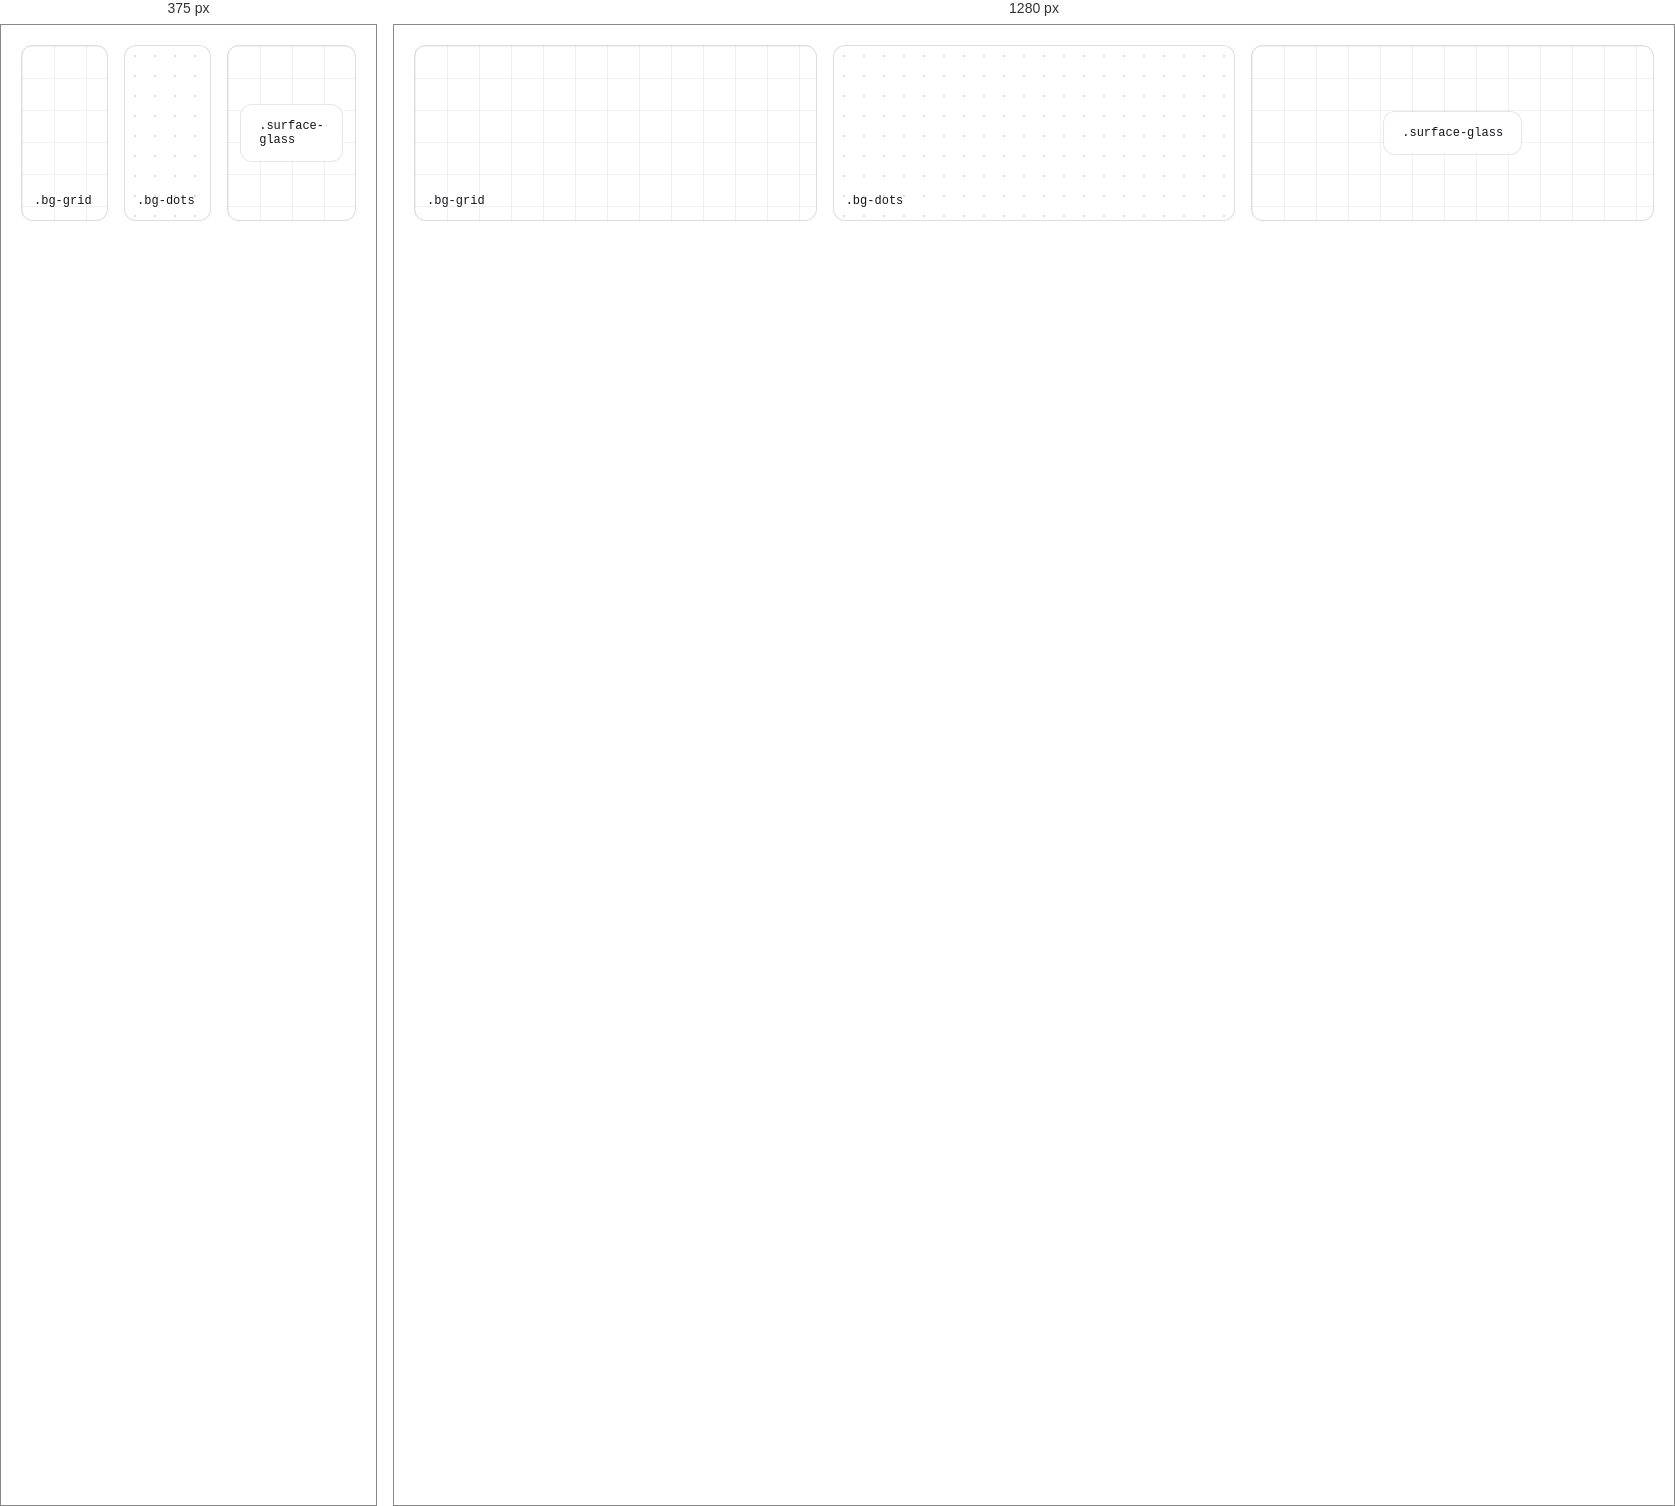
Rendered at 375 px and 1280 px, left to right.

<!-- file: glass-patterns.card.html -->
<!-- @dsCard group="Elevation" viewport="700x220" name="Glass & patterns" subtitle="Glass for navbar, dropdown, modal only. Grid and dots for hero backgrounds" -->
<!DOCTYPE html><html><head><meta charset="UTF-8"><link rel="stylesheet" href="../styles.css"><style>body{margin:0;padding:20px;font-family:var(--font-body)}.row{display:flex;gap:16px}.p{flex:1;height:150px;border-radius:12px;border:1px solid var(--color-surface-border);display:flex;align-items:flex-end;padding:12px;font-family:var(--font-mono);font-size:12px}</style></head>
<body><div class="row">
<div class="p bg-grid">.bg-grid</div>
<div class="p bg-dots">.bg-dots</div>
<div class="p bg-grid" style="align-items:center;justify-content:center"><div class="surface-glass" style="padding:14px 18px;border-radius:12px;font-family:var(--font-mono);font-size:12px">.surface-glass</div></div>
</div></body></html>

/* @media block from grid.css */
@media (max-width:767px){.grid>[class*="col-"]{grid-column:1/-1}}